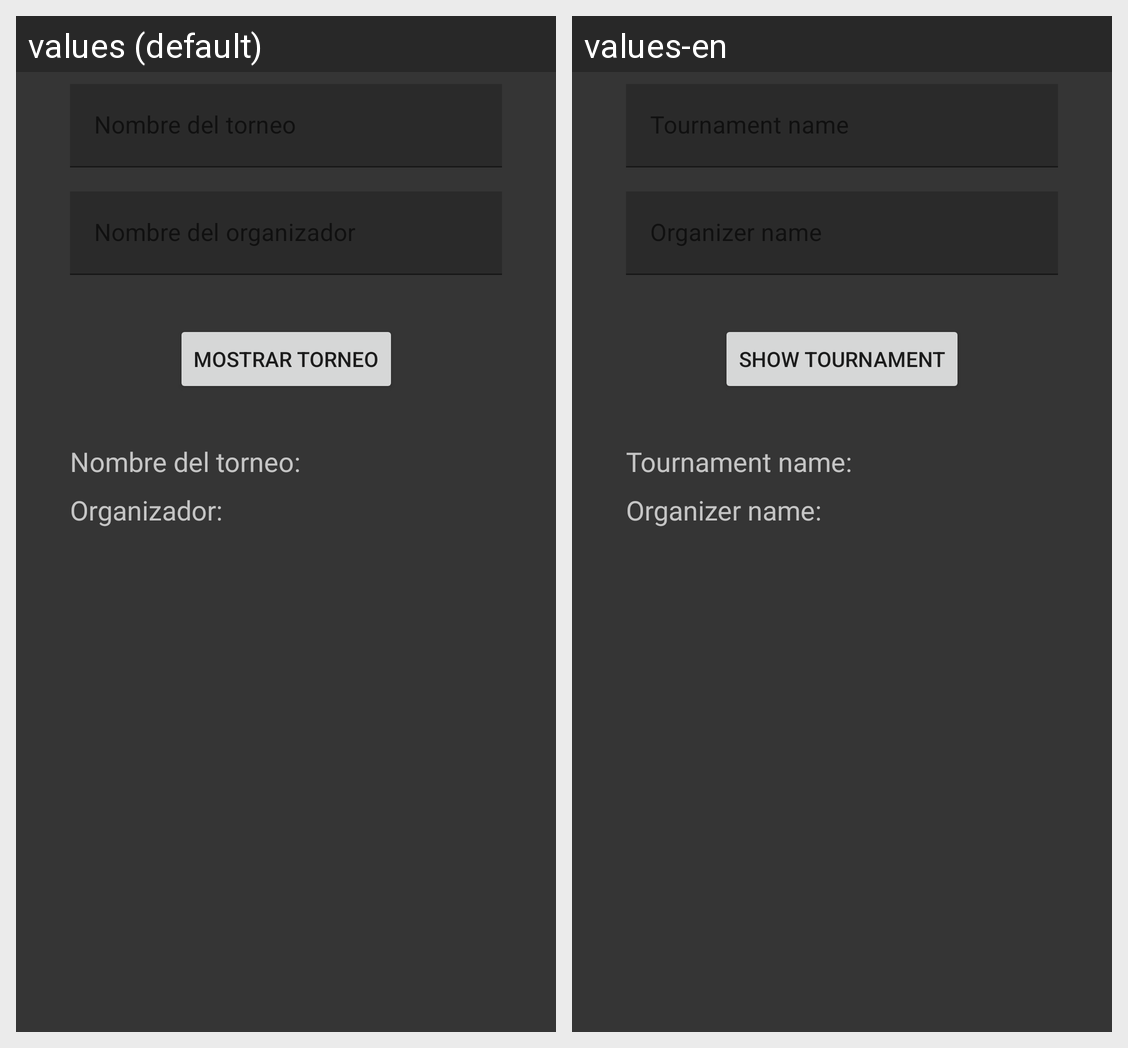

The same Android screen rendered under two of its app's locales, left to right. List the strings drawn on it with the default value and each locale's translation.
Android screen res/layout/fragment_home.xml rendered under 2 locales, left to right: values (default), values-en. Device: Nexus 5 (rendered at 1080×1920; each locale shown at half size, 540×960, under a caption strip naming it); theme Theme.Alvaro_Gordillo_Alumno_Tarea6.
Strings drawn on this screen, with the default value and each locale's value (text and hints the layout hard-codes, and strings that could not be matched under every locale, appear in the picture but are not listed):

bt_mostrar
  values: Mostrar torneo
  values-en: Show tournament

txt_nomTorneo
  values: Nombre del torneo: 
  values-en: Tournament name:

txt_orgTorneo
  values: Organizador: 
  values-en: Organizer name:
